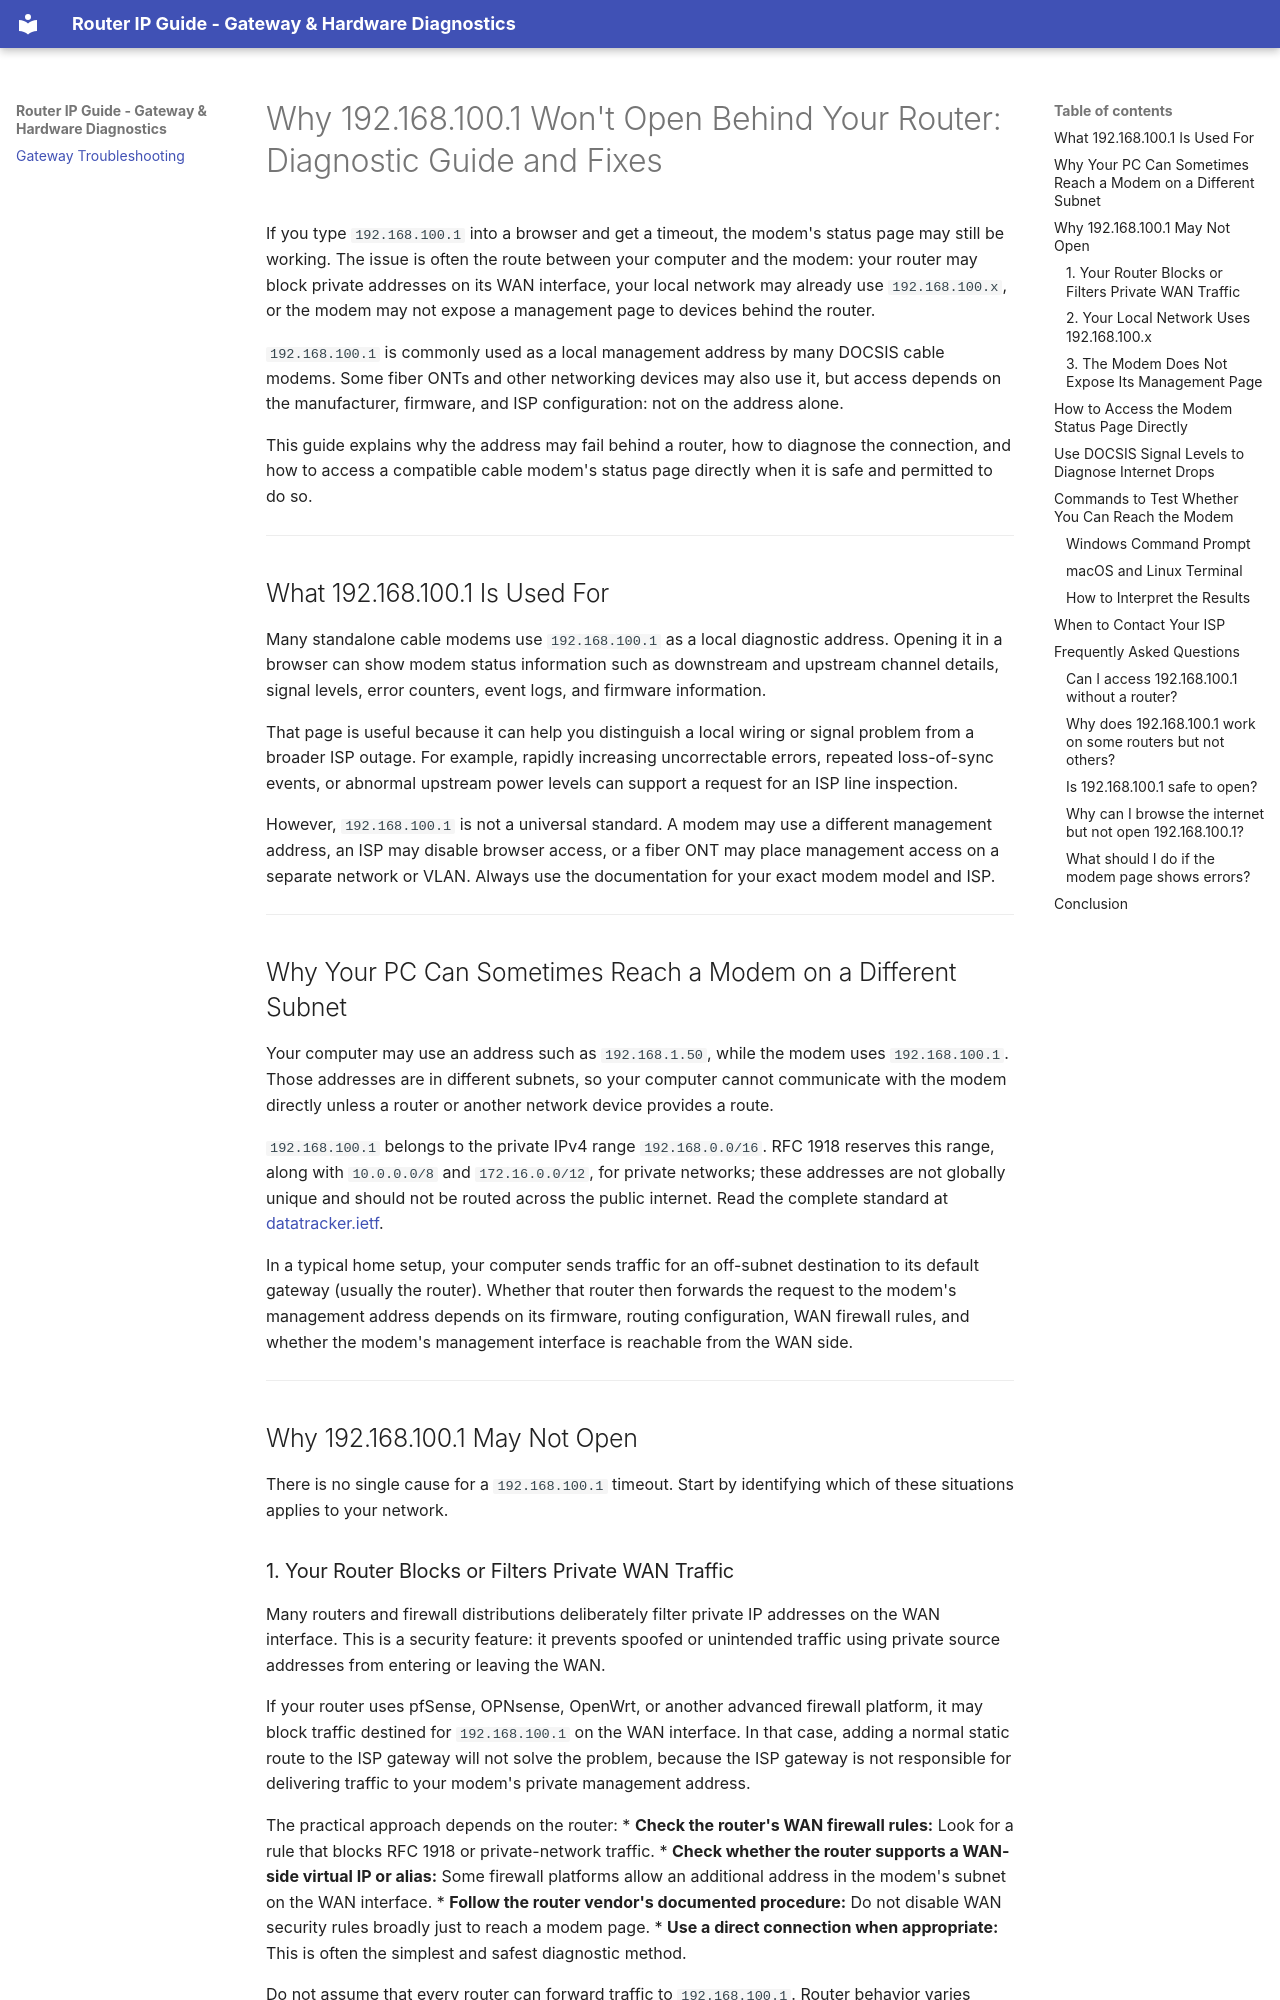

repository: routeripguide/router-gateway-guide · page: index.html · generator: mkdocs

# Why 192.168.100.1 Won't Open Behind Your Router: Diagnostic Guide and Fixes

If you type `192.168.100.1` into a browser and get a timeout, the modem's status page may still be working. The issue is often the route between your computer and the modem: your router may block private addresses on its WAN interface, your local network may already use `192.168.100.x`, or the modem may not expose a management page to devices behind the router.

`192.168.100.1` is commonly used as a local management address by many DOCSIS cable modems. Some fiber ONTs and other networking devices may also use it, but access depends on the manufacturer, firmware, and ISP configuration: not on the address alone.

This guide explains why the address may fail behind a router, how to diagnose the connection, and how to access a compatible cable modem's status page directly when it is safe and permitted to do so.

---

## What 192.168.100.1 Is Used For

Many standalone cable modems use `192.168.100.1` as a local diagnostic address. Opening it in a browser can show modem status information such as downstream and upstream channel details, signal levels, error counters, event logs, and firmware information.

That page is useful because it can help you distinguish a local wiring or signal problem from a broader ISP outage. For example, rapidly increasing uncorrectable errors, repeated loss-of-sync events, or abnormal upstream power levels can support a request for an ISP line inspection.

However, `192.168.100.1` is not a universal standard. A modem may use a different management address, an ISP may disable browser access, or a fiber ONT may place management access on a separate network or VLAN. Always use the documentation for your exact modem model and ISP.

---

## Why Your PC Can Sometimes Reach a Modem on a Different Subnet

Your computer may use an address such as `192.168.1.50`, while the modem uses `192.168.100.1`. Those addresses are in different subnets, so your computer cannot communicate with the modem directly unless a router or another network device provides a route.

`192.168.100.1` belongs to the private IPv4 range `192.168.0.0/16`. RFC 1918 reserves this range, along with `10.0.0.0/8` and `172.16.0.0/12`, for private networks; these addresses are not globally unique and should not be routed across the public internet. Read the complete standard at [datatracker.ietf](https://datatracker.ietf.org/doc/html/rfc1918).

In a typical home setup, your computer sends traffic for an off-subnet destination to its default gateway (usually the router). Whether that router then forwards the request to the modem's management address depends on its firmware, routing configuration, WAN firewall rules, and whether the modem's management interface is reachable from the WAN side.

---

## Why 192.168.100.1 May Not Open

There is no single cause for a `192.168.100.1` timeout. Start by identifying which of these situations applies to your network.
